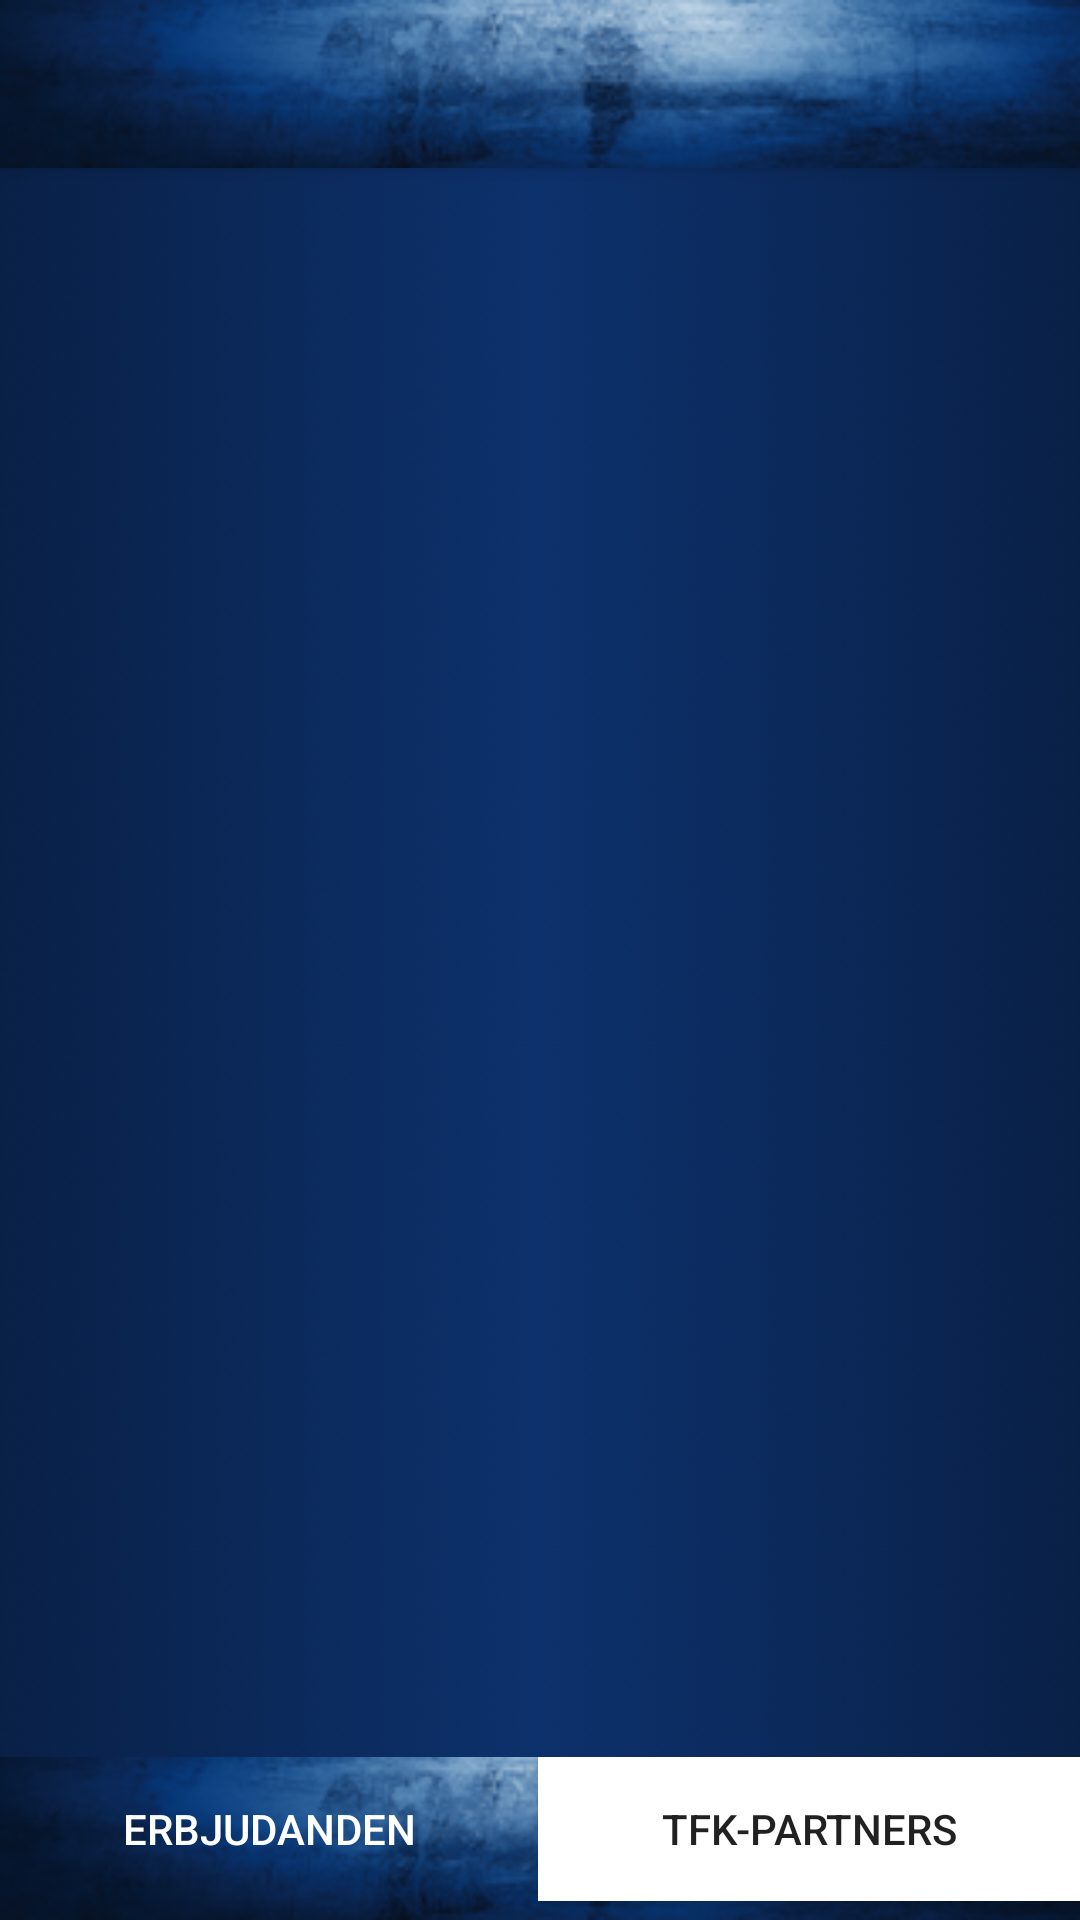

Produce the Android XML layout that renders to this screen, including the resource entries it uses.
<!-- AndroidManifest.xml: activity theme Theme.AppCompat.Light.NoActionBar -->
<!-- res/layout/activity_category.xml -->
<?xml version="1.0" encoding="utf-8"?>
<android.support.design.widget.CoordinatorLayout xmlns:android="http://schemas.android.com/apk/res/android"
    xmlns:app="http://schemas.android.com/apk/res-auto"
    xmlns:tools="http://schemas.android.com/tools"
    android:layout_width="match_parent"
    android:layout_height="match_parent"
    android:fitsSystemWindows="true"
    tools:context="se.tabyfkappen.tabyfk.activities.CategoryActivity">

    <android.support.design.widget.AppBarLayout
        android:layout_width="match_parent"
        android:layout_height="wrap_content"
        android:theme="@style/AppBarOverlay">

        <android.support.v7.widget.Toolbar
            android:id="@+id/toolbar"
            android:layout_width="match_parent"
            android:layout_height="?attr/actionBarSize"
            android:background="@drawable/small_bg"
            app:popupTheme="@style/PopupOverlay" />

    </android.support.design.widget.AppBarLayout>

    <include layout="@layout/content_category" />

</android.support.design.widget.CoordinatorLayout>
<!-- res/layout/content_category.xml (included above) -->
<android.support.v4.widget.DrawerLayout xmlns:android="http://schemas.android.com/apk/res/android"
    android:id="@+id/drawer_layout"
    android:layout_width="match_parent"
    android:layout_height="match_parent"
    android:layout_marginTop="?attr/actionBarSize">

    <LinearLayout xmlns:android="http://schemas.android.com/apk/res/android"
        android:layout_width="match_parent"
        android:layout_height="match_parent"
        android:background="@drawable/back_ground_gradient"
        android:paddingTop="@dimen/activity_vertical_margin"
        android:orientation="vertical">

        <LinearLayout
            android:layout_width="match_parent"
            android:layout_height="wrap_content"
            android:paddingBottom="@dimen/activity_vertical_margin"
            android:paddingLeft="@dimen/activity_horizontal_margin"
            android:paddingRight="@dimen/activity_horizontal_margin"
            android:layout_weight="100"
            android:orientation="vertical">

            <ScrollView
                android:id="@+id/super_deals_scrollview"
                android:layout_width="match_parent"
                android:layout_height="match_parent"
                android:fillViewport="true">

                <ListView
                    android:id="@+id/lvItems"
                    android:layout_width="match_parent"
                    android:layout_height="wrap_content"
                    android:divider="@android:color/white"
                    android:dividerHeight="1dip"></ListView>

            </ScrollView>
        </LinearLayout>

        <LinearLayout
            android:id="@+id/buttonsBottom"
            android:layout_width="match_parent"
            android:layout_height="wrap_content"
            android:layout_weight="1"
            android:orientation="horizontal"
            android:background="@drawable/small_bg">

            <Button
                android:id="@+id/bShowOffers"
                android:layout_width="wrap_content"
                android:layout_height="wrap_content"
                android:layout_weight="1"
                android:textColor="@android:color/white"
                android:background="@android:color/transparent"
                android:text="@string/button_offers">
            </Button>

            <Button
                android:id="@+id/bTFKpartners"
                android:layout_width="wrap_content"
                android:layout_height="wrap_content"
                android:layout_weight="1"
                android:text="@string/button_tfk_partners"
                android:background="@android:color/white">

            </Button>
        </LinearLayout>

    </LinearLayout>

    <ListView
        android:id="@+id/lNavDeals"
        android:layout_width="200dp"
        android:layout_height="match_parent"
        android:layout_gravity="start"
        android:background="@android:color/white" />

</android.support.v4.widget.DrawerLayout>
<!-- resources referenced by this layout -->
<resources>
  <!-- drawable back_ground_gradient: png bitmap (drawable, 210521 bytes) -->
  <!-- drawable small_bg: png bitmap (drawable, 36081 bytes) -->
  <string name="button_offers">Erbjudanden</string>
  <string name="button_tfk_partners">TFK-partners</string>
  <style name="AppBarOverlay" parent="ThemeOverlay.AppCompat.Dark.ActionBar" />
  <style name="PopupOverlay" parent="ThemeOverlay.AppCompat.Light" />
</resources>
